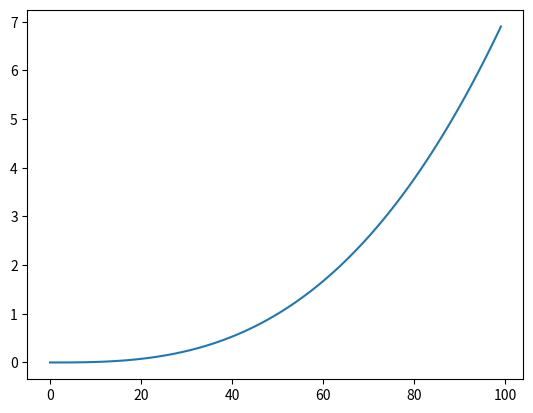

This chart was generated by the following Python code:
import numpy as np
import matplotlib.pyplot as plt

input = np.arange(100) / 100

input = input * 2

bound = 8

input = input ** np.sqrt(bound)

plt.plot(input)
plt.show()
